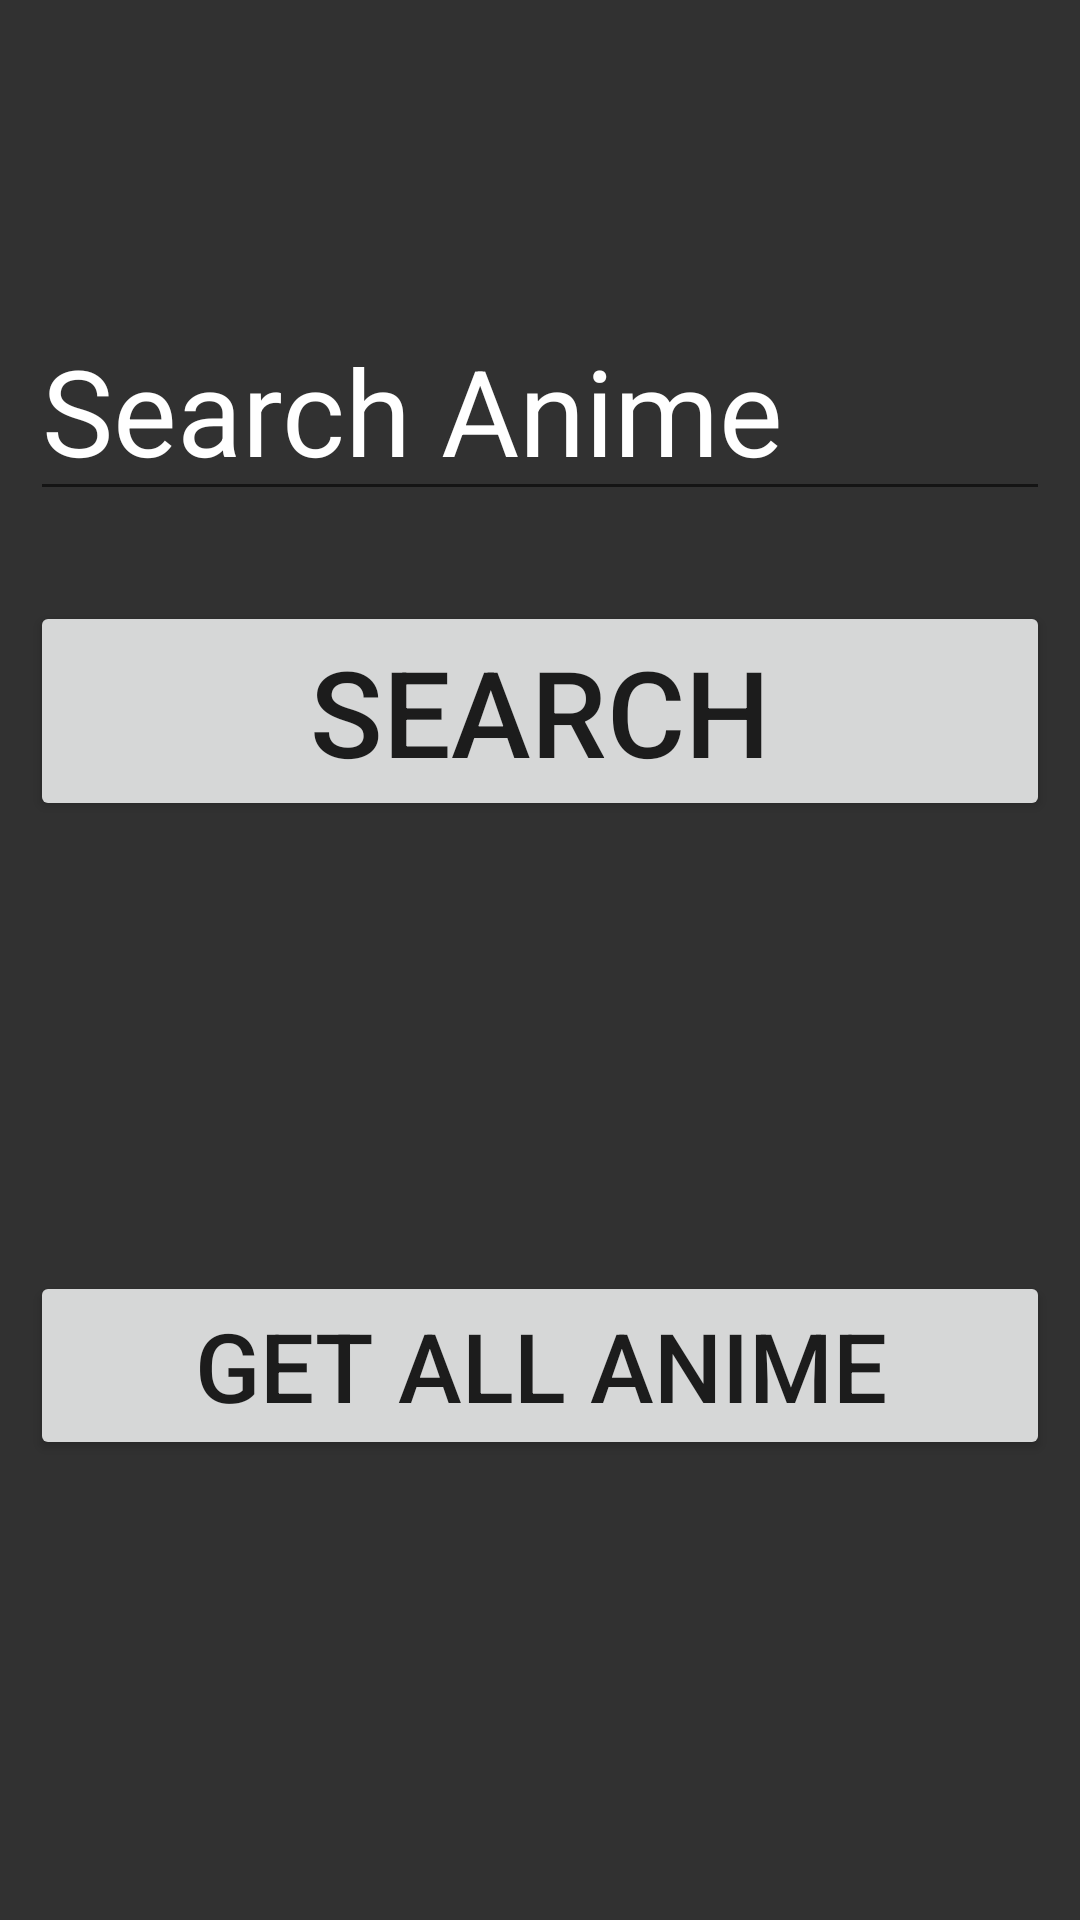

Produce the Android XML layout that renders to this screen, including the resource entries it uses.
<!-- AndroidManifest.xml: application theme Theme.AnimeWatchList -->
<!-- res/layout/fragment_search.xml -->
<?xml version="1.0" encoding="utf-8"?>
<LinearLayout xmlns:android="http://schemas.android.com/apk/res/android"
    xmlns:tools="http://schemas.android.com/tools"
    android:layout_width="match_parent"
    android:layout_height="match_parent"
    android:background="@color/background"
    android:orientation="vertical"
    tools:context=".SearchFragment">


    <EditText
        android:id="@+id/anime_search_edit_text"
        android:layout_width="match_parent"
        android:layout_height="wrap_content"
        android:layout_marginHorizontal="@dimen/margin_horizontal"
        android:layout_marginTop="100dp"
        android:autofillHints="Search Anime"
        android:hint="Search Anime"
        android:inputType="text"
        android:textColor="@color/white"
        android:textColorHint="@color/white"
        android:textSize="40sp" />

    <Button
        android:id="@+id/search_anime_button"
        android:layout_width="match_parent"
        android:layout_height="wrap_content"
        android:layout_marginHorizontal="@dimen/margin_horizontal"
        android:layout_marginTop="30dp"
        android:layout_marginBottom="50dp"
        android:text="Search"
        android:textSize="40sp" />

    <Button
        android:id="@+id/get_all_anime_button"
        android:layout_width="match_parent"
        android:layout_height="wrap_content"
        android:layout_marginHorizontal="@dimen/margin_horizontal"
        android:layout_marginTop="100dp"
        android:layout_marginBottom="15dp"
        android:text="Get All Anime"
        android:textSize="32sp" />

</LinearLayout>
<!-- resources referenced by this layout -->
<resources>
  <color name="background">#FF313131</color>
  <color name="white">#FFFFFFFF</color>
  <dimen name="margin_horizontal">10dp</dimen>
  <style name="Theme.AnimeWatchList" parent="Theme.MaterialComponents.DayNight.NoActionBar">
          
          <item name="colorPrimary">@color/purple_500</item>
          <item name="colorPrimaryVariant">@color/purple_700</item>
          <item name="colorOnPrimary">@color/white</item>
          
          <item name="colorSecondary">@color/teal_200</item>
          <item name="colorSecondaryVariant">@color/teal_700</item>
          <item name="colorOnSecondary">@color/black</item>
          
          <item name="android:statusBarColor" tools:targetApi="l">?attr/colorPrimaryVariant</item>
          
      </style>
  <color name="purple_500">#FF6200EE</color>
  <color name="purple_700">#FF3700B3</color>
  <color name="teal_200">#FF03DAC5</color>
  <color name="teal_700">#FF018786</color>
  <color name="black">#FF000000</color>
</resources>
